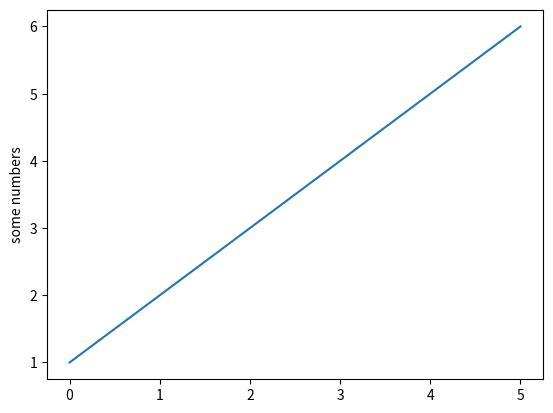

Here is the Python script that generated this plot:
## importing the module
import matplotlib.pyplot as plt
# plotting the points
plt.plot([1,2,3,4,5,6])
# naming the y axis
plt.ylabel('some numbers')
# function to show the plot
plt.show()